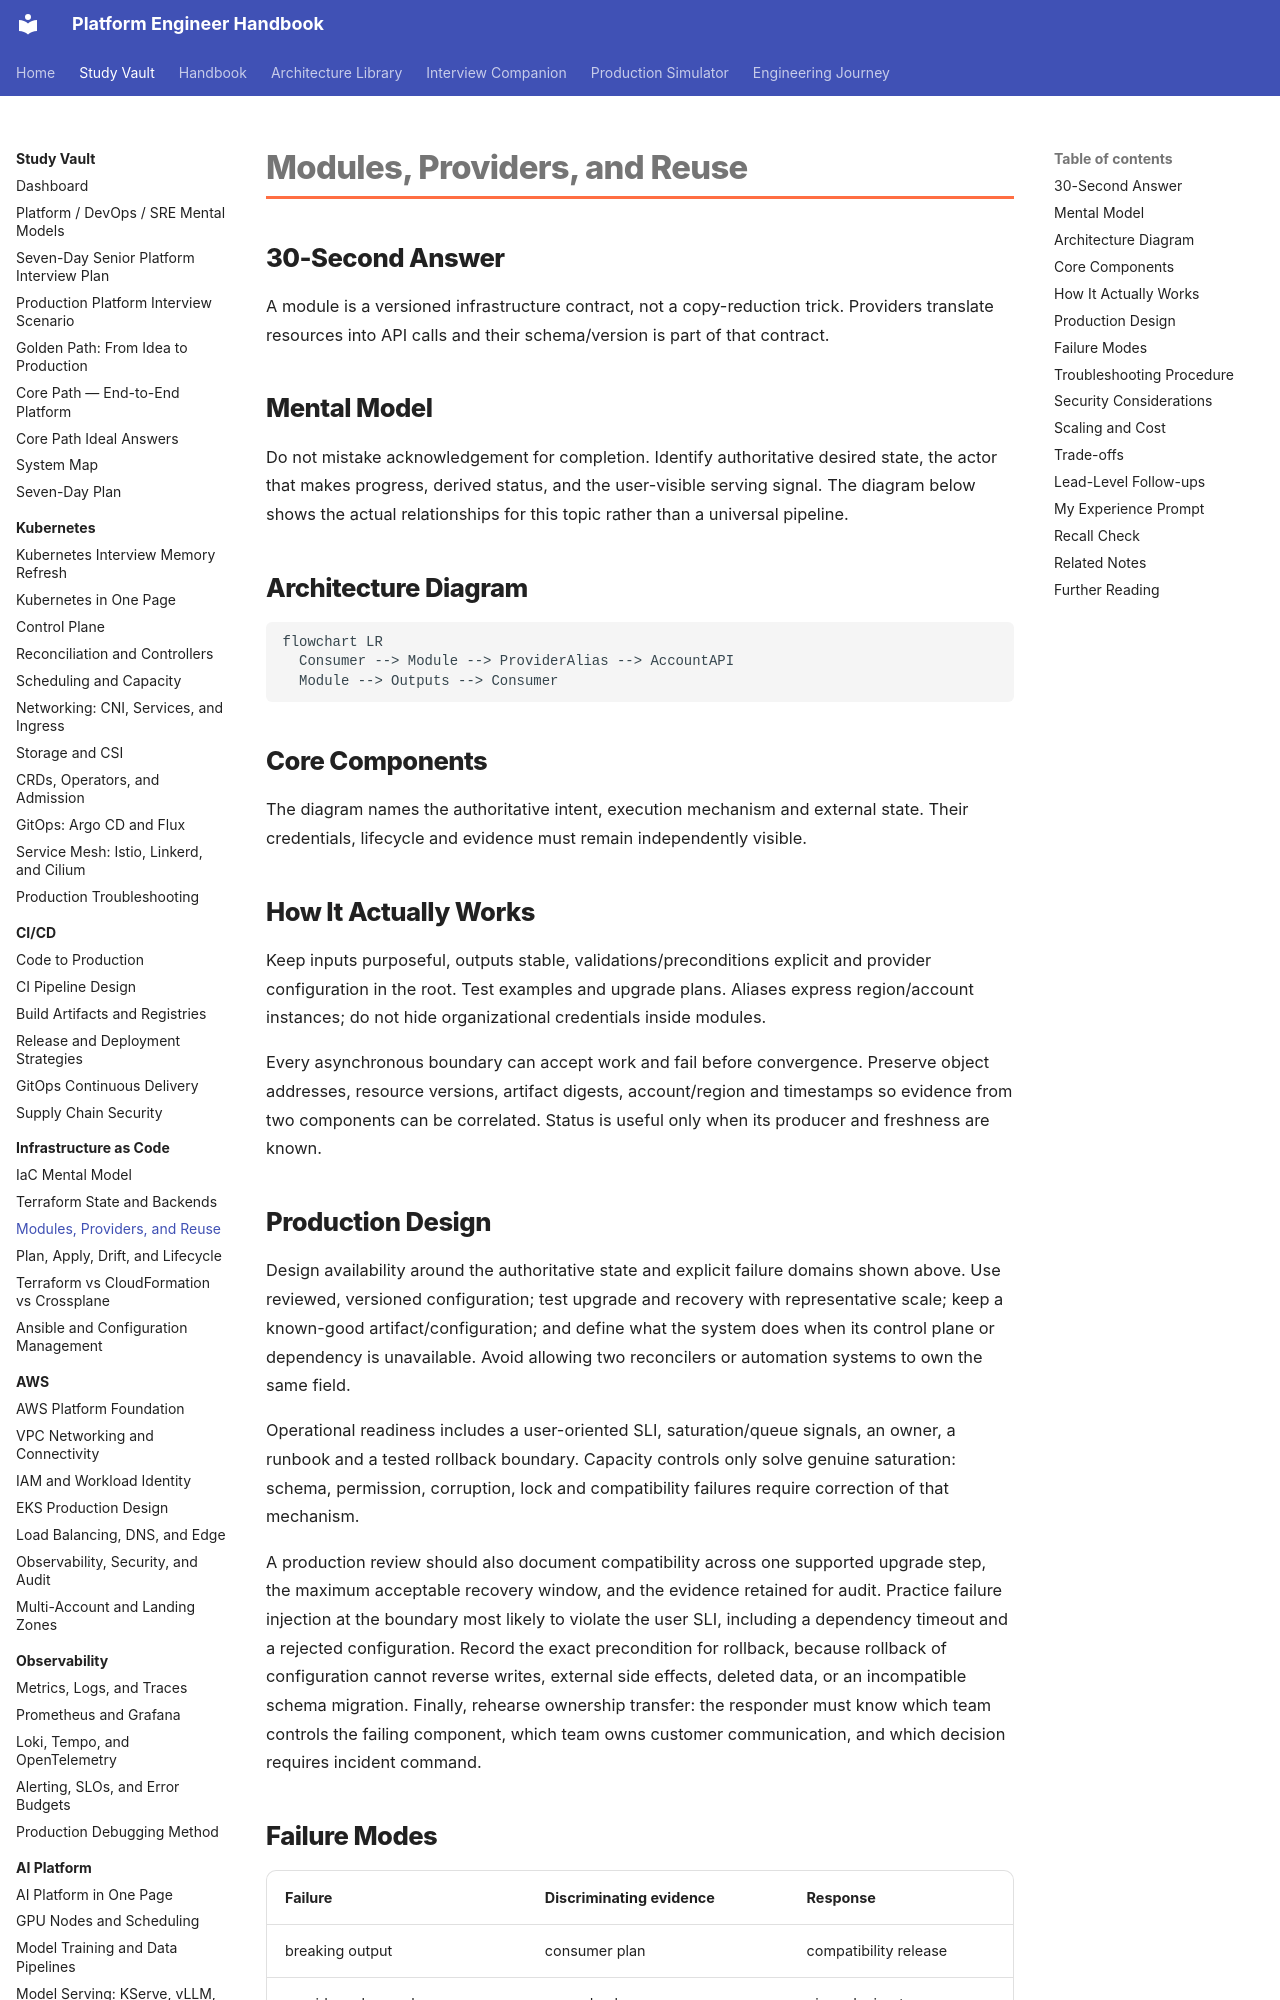

repository: m1mohamad/devops-sre-prep · page: study/iac/03-modules-providers-and-reuse/index.html · generator: mkdocs

---
title: Modules, Providers, and Reuse
tags: [iac, production, interview-prep]
aliases: [Modules, Providers, and Reuse study note]
---

# Modules, Providers, and Reuse

## 30-Second Answer

A module is a versioned infrastructure contract, not a copy-reduction trick. Providers translate resources into API calls and their schema/version is part of that contract.

## Mental Model

Do not mistake acknowledgement for completion. Identify authoritative desired state, the actor that makes progress, derived status, and the user-visible serving signal. The diagram below shows the actual relationships for this topic rather than a universal pipeline.

## Architecture Diagram

```mermaid
flowchart LR
  Consumer --> Module --> ProviderAlias --> AccountAPI
  Module --> Outputs --> Consumer
```

## Core Components

The diagram names the authoritative intent, execution mechanism and external state. Their credentials, lifecycle and evidence must remain independently visible.

## How It Actually Works

Keep inputs purposeful, outputs stable, validations/preconditions explicit and provider configuration in the root. Test examples and upgrade plans. Aliases express region/account instances; do not hide organizational credentials inside modules.

Every asynchronous boundary can accept work and fail before convergence. Preserve object addresses, resource versions, artifact digests, account/region and timestamps so evidence from two components can be correlated. Status is useful only when its producer and freshness are known.
